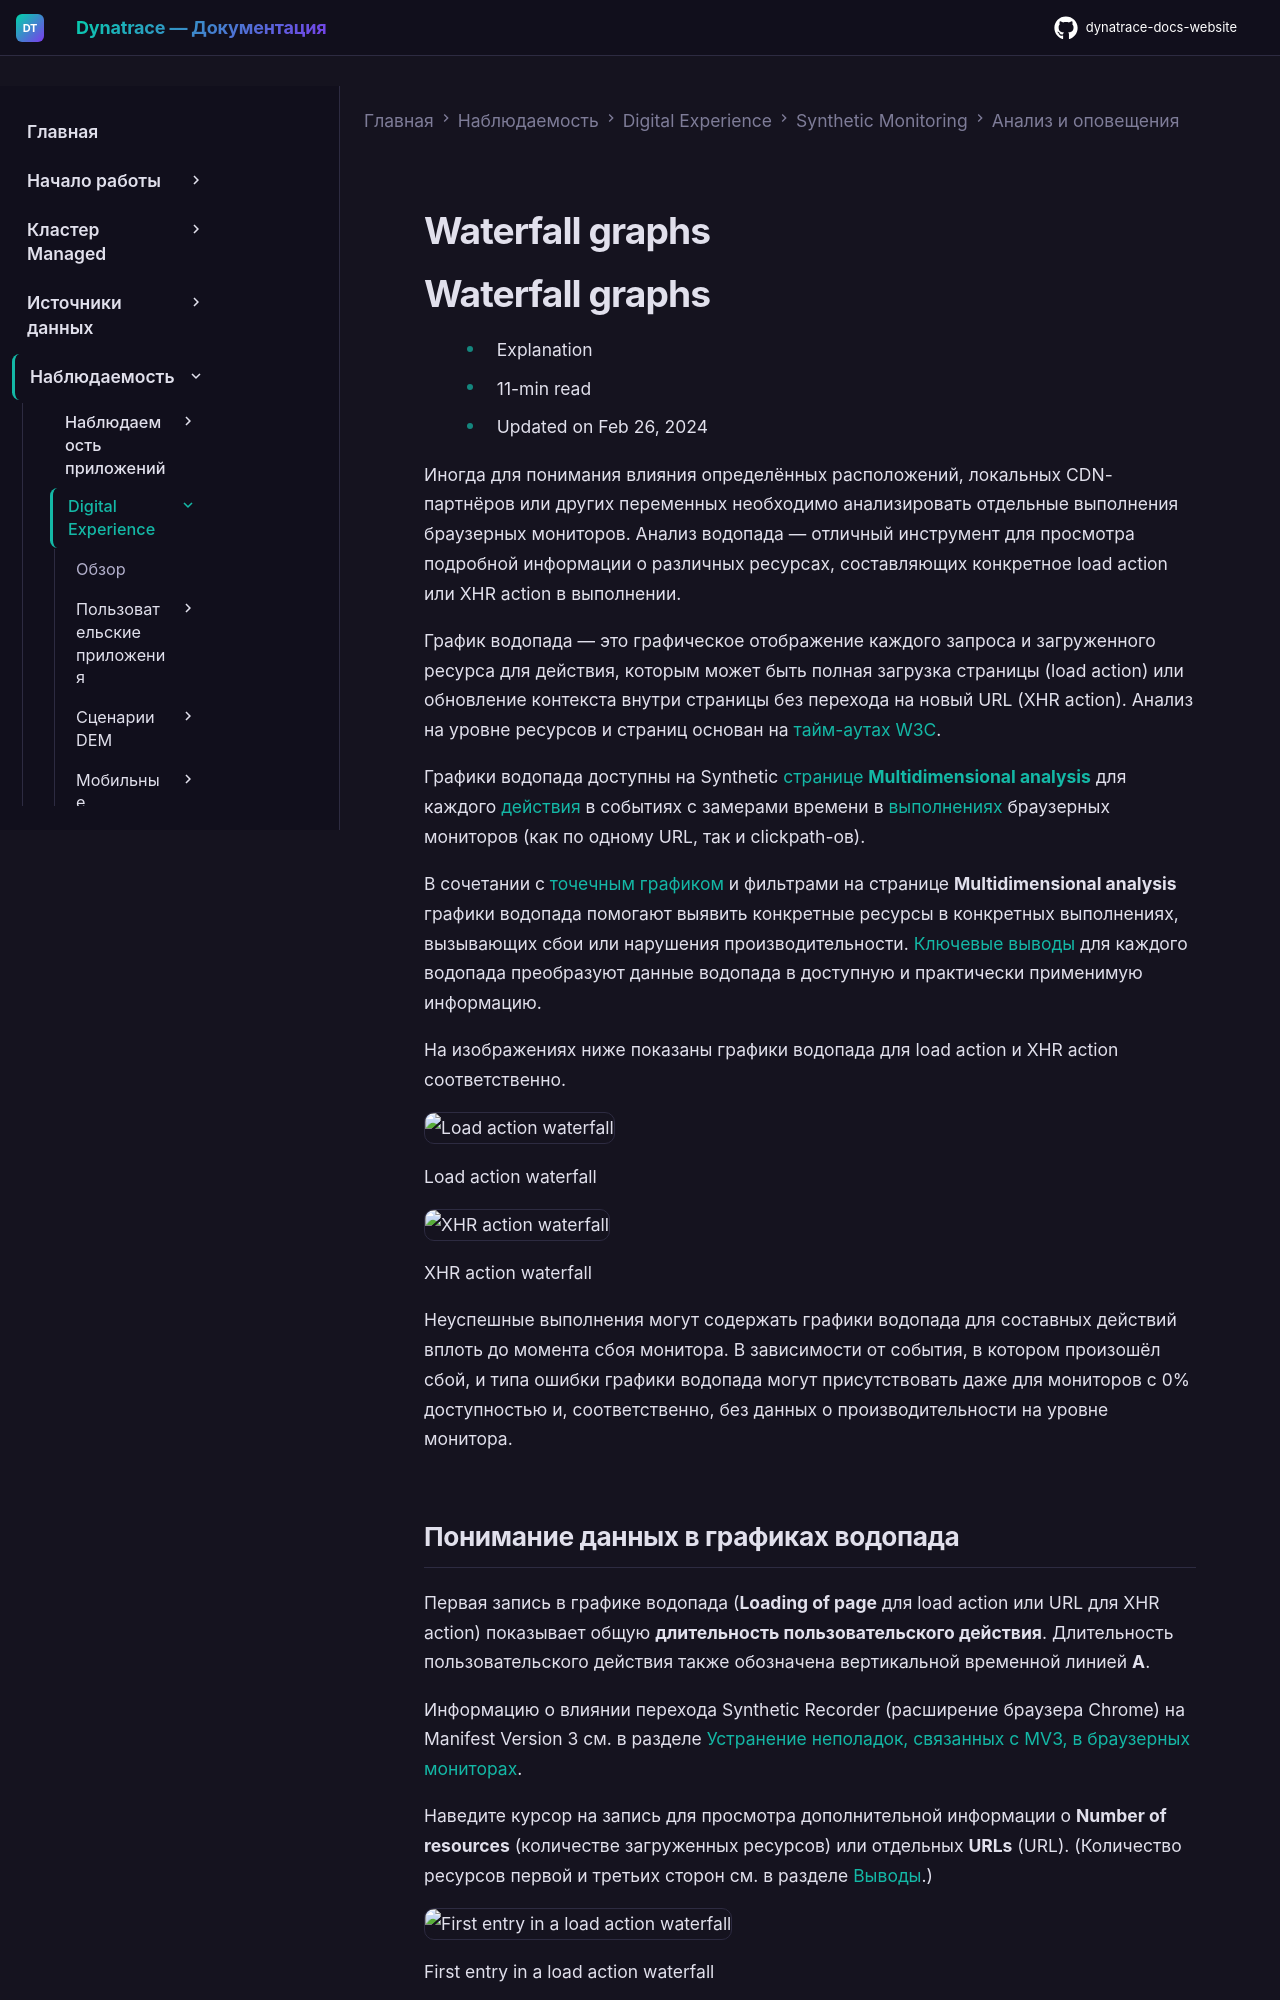

repository: Yerkebulan-Ardabayev/dynatrace-docs-website · page: managed-ru/observe/digital-experience/synthetic-monitoring/analysis-and-alerting/waterfall-graphs/index.html · generator: mkdocs

---
title: Waterfall graphs
source: https://docs.dynatrace.com/managed/observe/digital-experience/synthetic-monitoring/analysis-and-alerting/waterfall-graphs
scraped: 2026-05-12T11:31:36.926847
---

# Waterfall graphs

# Waterfall graphs

* Explanation
* 11-min read
* Updated on Feb 26, 2024

Иногда для понимания влияния определённых расположений, локальных CDN-партнёров или других переменных необходимо анализировать отдельные выполнения браузерных мониторов. Анализ водопада — отличный инструмент для просмотра подробной информации о различных ресурсах, составляющих конкретное load action или XHR action в выполнении.

График водопада — это графическое отображение каждого запроса и загруженного ресурса для действия, которым может быть полная загрузка страницы (load action) или обновление контекста внутри страницы без перехода на новый URL (XHR action). Анализ на уровне ресурсов и страниц основан на [тайм-аутах W3C](/managed/observe/digital-experience/rum-concepts/user-action-metrics "Узнайте, какие метрики Dynatrace рассчитывает для пользовательских действий и что означает каждая из них.").

Графики водопада доступны на Synthetic [странице **Multidimensional analysis**](/managed/observe/digital-experience/synthetic-monitoring/analysis-and-alerting/multidimensional-analysis-for-browser-monitors "Узнайте, как анализировать точки данных браузерных мониторов.") для каждого [действия](/managed/observe/digital-experience/synthetic-monitoring/browser-monitors/number-of-actions-consumed-by-browser-clickpaths "Узнайте, сколько действий потребляет браузерный clickpath и чем они отличаются от событий.") в событиях с замерами времени в [выполнениях](/managed/observe/digital-experience/synthetic-monitoring/analysis-and-alerting/multidimensional-analysis-for-browser-monitors#data-points "Узнайте, как анализировать точки данных браузерных мониторов.") браузерных мониторов (как по одному URL, так и clickpath-ов).

В сочетании с [точечным графиком](/managed/observe/digital-experience/synthetic-monitoring/analysis-and-alerting/multidimensional-analysis-for-browser-monitors#scatter-plot "Узнайте, как анализировать точки данных браузерных мониторов.") и фильтрами на странице **Multidimensional analysis** графики водопада помогают выявить конкретные ресурсы в конкретных выполнениях, вызывающих сбои или нарушения производительности. [Ключевые выводы](#findings) для каждого водопада преобразуют данные водопада в доступную и практически применимую информацию.

На изображениях ниже показаны графики водопада для load action и XHR action соответственно.

![Load action waterfall](https://dt-cdn.net/images/waterfallloadaction1-1205-086b74aa33.png)

Load action waterfall

![XHR action waterfall](https://dt-cdn.net/images/waterfallxhraction1-1274-efc6bcbdc0.png)

XHR action waterfall

Неуспешные выполнения могут содержать графики водопада для составных действий вплоть до момента сбоя монитора. В зависимости от события, в котором произошёл сбой, и типа ошибки графики водопада могут присутствовать даже для мониторов с 0% доступностью и, соответственно, без данных о производительности на уровне монитора.
